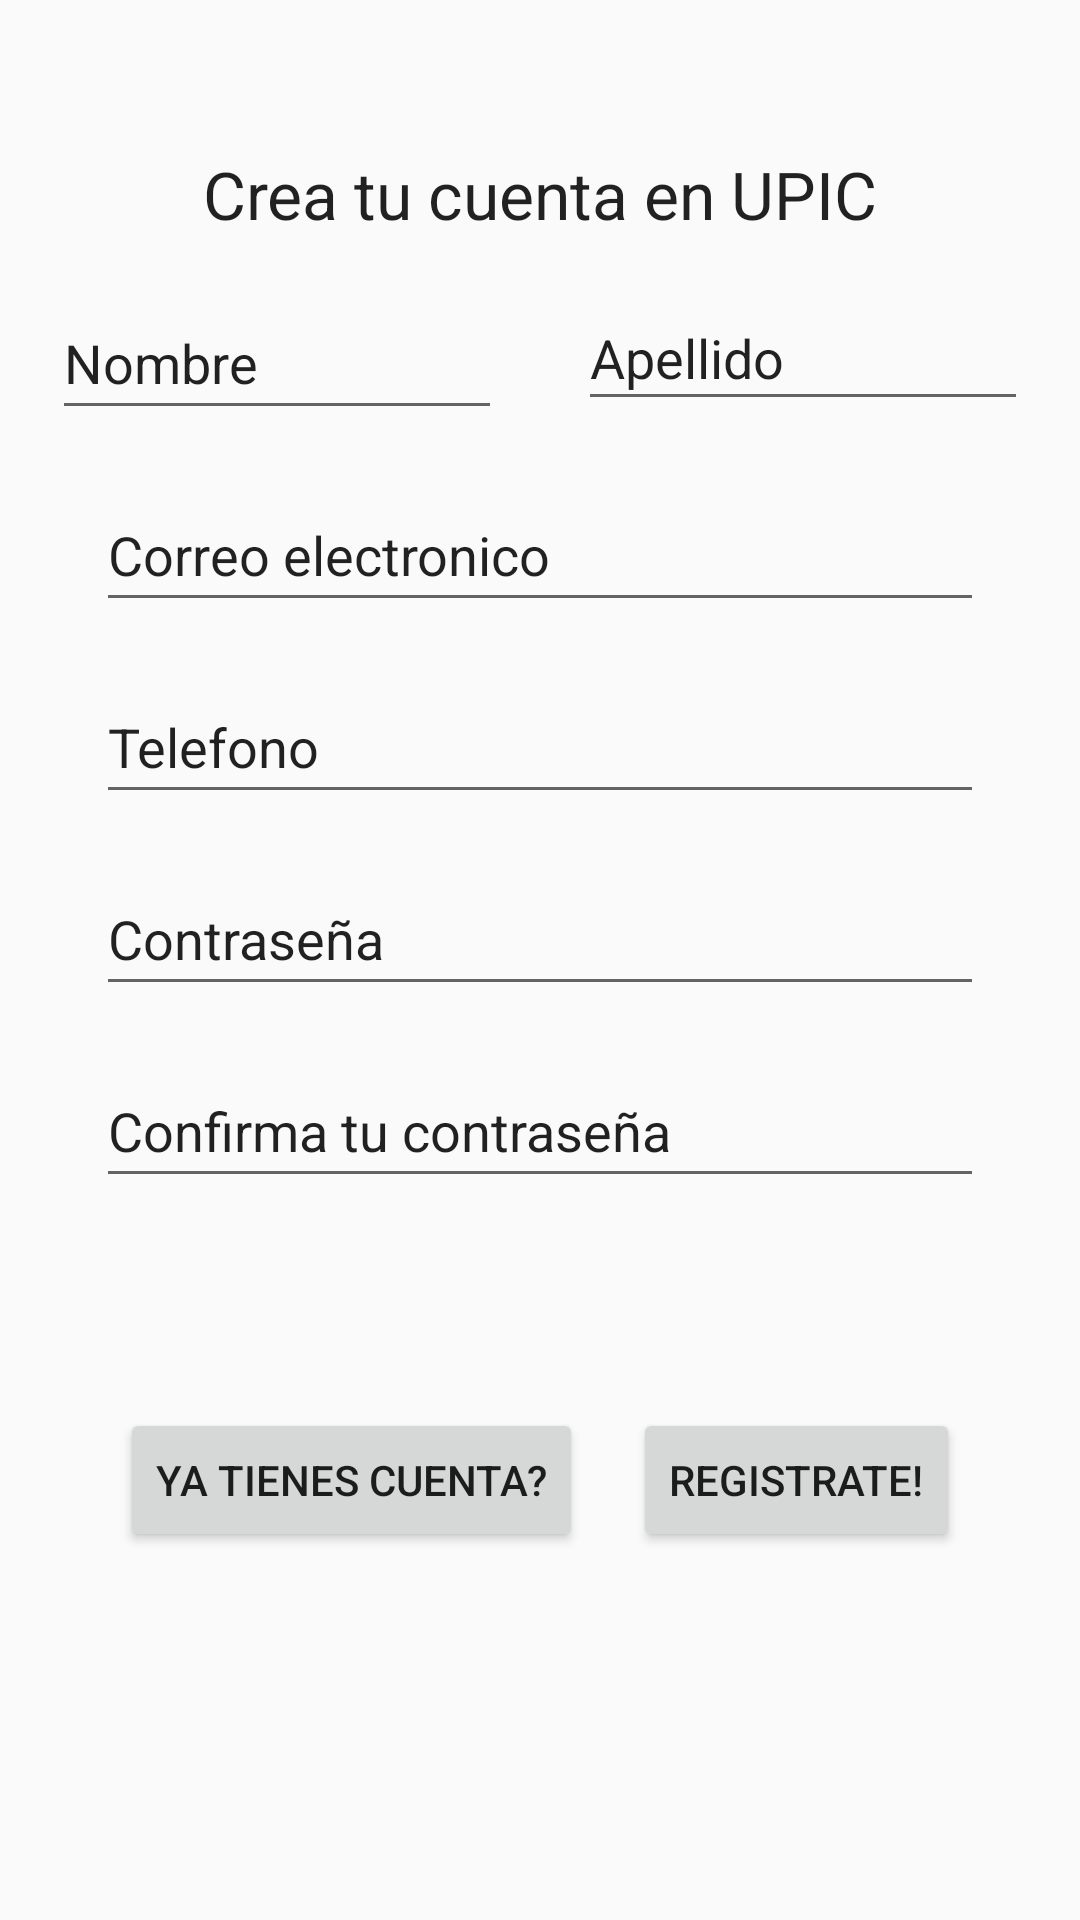

This screen was rendered from an Android layout file. Write that file and the resources it references.
<!-- AndroidManifest.xml: application theme Theme.UPIC2 -->
<!-- res/layout/activity_registro.xml -->
<?xml version="1.0" encoding="utf-8"?>
<android.support.constraint.ConstraintLayout xmlns:android="http://schemas.android.com/apk/res/android"
    xmlns:app="http://schemas.android.com/apk/res-auto"
    xmlns:tools="http://schemas.android.com/tools"
    android:layout_width="match_parent"
    android:layout_height="match_parent"
    tools:context=".Registro">

    <TextView
        android:id="@+id/newcu"
        android:layout_width="wrap_content"
        android:layout_height="wrap_content"
        android:layout_marginTop="50dp"
        android:text="@string/crea_tu_cuenta_en_upic"
        android:textAppearance="@style/TextAppearance.AppCompat.Large"
        app:layout_constraintEnd_toEndOf="parent"
        app:layout_constraintStart_toStartOf="parent"
        app:layout_constraintTop_toTopOf="parent" />

    <EditText
        android:id="@+id/ednom"
        android:layout_width="150dp"
        android:layout_height="48dp"
        android:layout_marginStart="8dp"
        android:layout_marginTop="16dp"
        android:layout_marginEnd="8dp"
        android:ems="10"
        android:inputType="textPersonName"
        android:text="@string/nombre"
        app:layout_constraintEnd_toStartOf="@+id/edap"
        app:layout_constraintStart_toStartOf="parent"
        app:layout_constraintTop_toBottomOf="@+id/newcu"
        android:autofillHints="" />

    <EditText
        android:id="@+id/edap"
        android:layout_width="150dp"
        android:layout_height="45dp"
        android:layout_marginStart="8dp"
        android:layout_marginTop="16dp"
        android:layout_marginEnd="8dp"
        android:ems="10"
        android:inputType="textPersonName"
        android:minHeight="48dp"
        android:text="@string/apellido"
        app:layout_constraintEnd_toEndOf="parent"
        app:layout_constraintStart_toEndOf="@+id/ednom"
        app:layout_constraintTop_toBottomOf="@+id/newcu"
        tools:ignore="TouchTargetSizeCheck,TouchTargetSizeCheck,TouchTargetSizeCheck"
        android:autofillHints="" />

    <EditText
        android:id="@+id/edem"
        android:layout_width="0dp"
        android:layout_height="wrap_content"
        android:layout_marginStart="32dp"
        android:layout_marginTop="16dp"
        android:layout_marginEnd="32dp"
        android:ems="10"
        android:inputType="textEmailAddress"
        android:minHeight="48dp"
        android:text="@string/correo_electronico"
        app:layout_constraintEnd_toEndOf="parent"
        app:layout_constraintStart_toStartOf="parent"
        app:layout_constraintTop_toBottomOf="@+id/ednom"
        android:autofillHints="" />

    <EditText
        android:id="@+id/ednum"
        android:layout_width="0dp"
        android:layout_height="wrap_content"
        android:layout_marginStart="32dp"
        android:layout_marginTop="16dp"
        android:layout_marginEnd="32dp"
        android:ems="10"
        android:inputType="phone"
        android:minHeight="48dp"
        android:text="@string/telefono"
        app:layout_constraintEnd_toEndOf="parent"
        app:layout_constraintStart_toStartOf="parent"
        app:layout_constraintTop_toBottomOf="@+id/edem"
        android:autofillHints="" />

    <EditText
        android:id="@+id/edcon"
        android:layout_width="0dp"
        android:layout_height="wrap_content"
        android:layout_marginStart="32dp"
        android:layout_marginTop="16dp"
        android:layout_marginEnd="32dp"
        android:ems="10"
        android:inputType="textPersonName"
        android:minHeight="48dp"
        android:text="@string/contrase_a"
        app:layout_constraintEnd_toEndOf="parent"
        app:layout_constraintStart_toStartOf="parent"
        app:layout_constraintTop_toBottomOf="@+id/ednum"
        android:autofillHints="" />

    <EditText
        android:id="@+id/edconf"
        android:layout_width="0dp"
        android:layout_height="wrap_content"
        android:layout_marginStart="32dp"
        android:layout_marginTop="16dp"
        android:layout_marginEnd="32dp"
        android:ems="10"
        android:inputType="textPersonName"
        android:minHeight="48dp"
        android:text="@string/confirma_tu_contrase_a"
        app:layout_constraintEnd_toEndOf="parent"
        app:layout_constraintStart_toStartOf="parent"
        app:layout_constraintTop_toBottomOf="@+id/edcon"
        android:autofillHints="" />

    <Button
        android:id="@+id/bureg"
        android:layout_width="wrap_content"
        android:layout_height="wrap_content"
        android:layout_marginTop="70dp"
        android:layout_marginEnd="40dp"
        android:onClick="callAuto"
        android:text="@string/registrate"
        app:layout_constraintEnd_toEndOf="parent"
        app:layout_constraintTop_toBottomOf="@+id/edconf" />

    <Button
        android:id="@+id/bucuen"
        android:layout_width="wrap_content"
        android:layout_height="wrap_content"
        android:layout_marginStart="40dp"
        android:layout_marginTop="70dp"
        android:onClick="callInicio"
        android:text="@string/ya_tienes_cuenta"
        app:layout_constraintStart_toStartOf="parent"
        app:layout_constraintTop_toBottomOf="@+id/edconf" />

</android.support.constraint.ConstraintLayout>
<!-- resources referenced by this layout -->
<resources>
  <string name="apellido">Apellido</string>
  <string name="confirma_tu_contrase_a">Confirma tu contraseña</string>
  <string name="contrase_a">Contraseña</string>
  <string name="correo_electronico">Correo electronico</string>
  <string name="crea_tu_cuenta_en_upic">Crea tu cuenta en UPIC</string>
  <string name="nombre">Nombre</string>
  <string name="registrate">Registrate!</string>
  <string name="telefono">Telefono</string>
  <string name="ya_tienes_cuenta">Ya tienes cuenta?</string>
  <style name="Theme.UPIC2" parent="Theme.AppCompat.Light.DarkActionBar">
          
          <item name="colorPrimary">@color/naranja_UPIC</item>
          <item name="colorPrimaryDark">@color/naranja_fond</item>
          <item name="colorAccent">@color/teal_200</item>
          
      </style>
  <color name="naranja_UPIC">#FD8000</color>
  <color name="naranja_fond">#EFAA54</color>
  <color name="teal_200">#FF03DAC5</color>
</resources>
